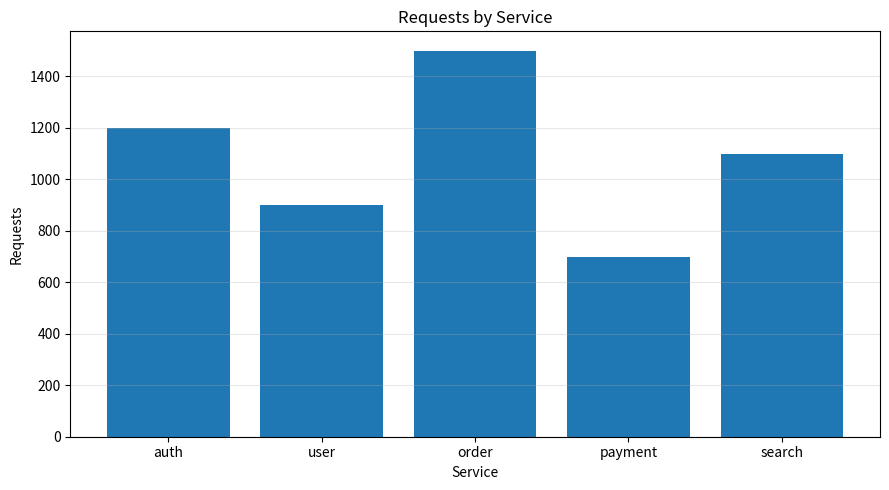

Source code (Python): (Note: this script raises an exception after producing the figure.)
#!/usr/bin/env python3
# -*- coding: utf-8 -*-
"""
示例 2：Bar Chart —— 类别比较

这张图要回答的问题：
    "哪个服务的请求量最高？各服务之间差多少？"

数据关系：Category（服务名） -> X 轴；Value（请求量） -> Y 轴。
按照 03_chart_selection.md 的决策树：类别比较 -> bar chart。

为什么不用 line：
    服务名之间没有"顺序"和"连续性"（auth 和 user 之间没有第 1.5 个服务），
    用折线会暗示一种不存在的连续过渡关系，容易误导读者。
"""

from pathlib import Path

import matplotlib.pyplot as plt

# ------------------------- 1. Prepare Data -------------------------
services = [
    "auth",
    "user",
    "order",
    "payment",
    "search",
]

requests = [
    1200,
    900,
    1500,
    700,
    1100,
]

# ------------------------- 2. Create Figure/Axes -------------------------
fig, ax = plt.subplots(figsize=(9, 5))

# ------------------------- 3. Plot Data -------------------------
ax.bar(services, requests)

# ------------------------- 4. Configure Axes -------------------------
ax.set_title("Requests by Service")
ax.set_xlabel("Service")
ax.set_ylabel("Requests")

# ------------------------- 5/6. Annotation & Layout -------------------------
# axis="y" 表示只画水平网格线；bar chart 主要关心"高度"的比较，
# 水平网格线能帮助视线对齐到 y 轴刻度，垂直网格线反而没什么用。
ax.grid(axis="y", alpha=0.3)

fig.tight_layout()

# ------------------------- 7/8. Render & Save/Show -------------------------
OUTPUT_DIR = Path(__file__).resolve().parent.parent / "output"
OUTPUT_DIR.mkdir(parents=True, exist_ok=True)
fig.savefig(OUTPUT_DIR / "ex02_bar_chart_category.png", dpi=150, bbox_inches="tight")
print(f"图已保存: {OUTPUT_DIR / 'ex02_bar_chart_category.png'}")

plt.show()

# ------------------------- 如何阅读这张图 -------------------------
# 1. 每根柱子的高度代表对应服务的请求量，柱子之间没有顺序含义，
#    调换 services 的顺序不会改变图的"正确性"（但可能影响可读性，
#    比如按数值大小排序会更容易一眼看出排名）。
# 2. 注意 Y 轴是否从 0 开始 —— 这张图默认从 0 开始，
#    如果不从 0 开始会夸大柱子之间的相对差异（详见 07_misleading_charts.md）。
